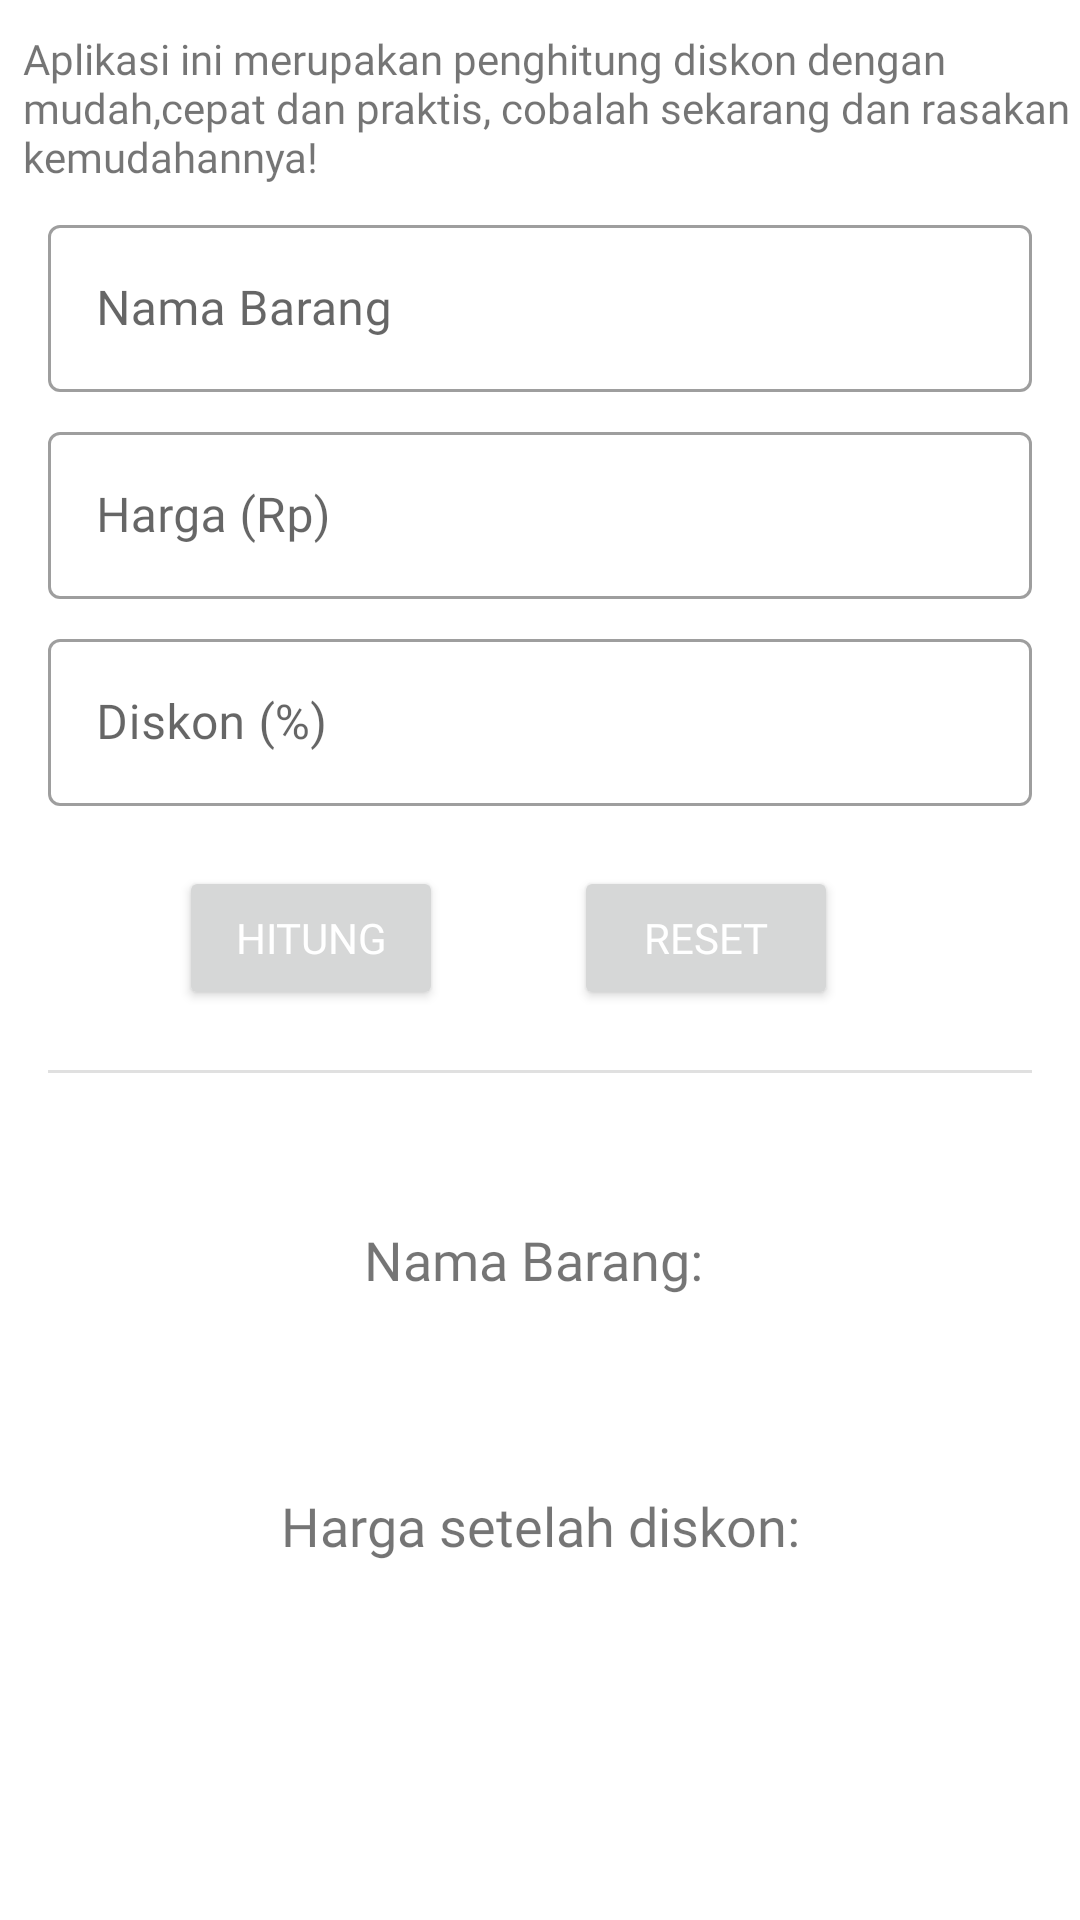

Reconstruct the res/layout file that produces this screen, plus the resources it refers to.
<!-- AndroidManifest.xml: application theme Theme.Movies -->
<!-- res/layout/fragment_hitung.xml -->
<?xml version="1.0" encoding="utf-8"?>
<ScrollView
    xmlns:android="http://schemas.android.com/apk/res/android"
    xmlns:app="http://schemas.android.com/apk/res-auto"
    xmlns:tools="http://schemas.android.com/tools"
    android:layout_width="match_parent"
    android:layout_height="match_parent"
    tools:context=".ui.HitungDiskonFragment">

    <androidx.constraintlayout.widget.ConstraintLayout
        android:layout_width="match_parent"
        android:layout_height="wrap_content">

        <TextView
            android:id="@+id/tvIntro"
            android:layout_width="wrap_content"
            android:layout_height="wrap_content"
            android:layout_marginLeft="30dp"
            android:layout_marginTop="10dp"
            android:layout_marginRight="15dp"
            android:fontFamily="@font/cantora_one"
            android:text="@string/introCFC"
            app:layout_constraintEnd_toEndOf="parent"
            app:layout_constraintStart_toStartOf="parent"
            app:layout_constraintTop_toTopOf="parent" />

        <com.google.android.material.textfield.TextInputLayout
            android:id="@+id/namaHint"
            android:layout_width="match_parent"
            android:layout_height="wrap_content"
            android:layout_marginStart="16dp"
            android:layout_marginEnd="16dp"
            android:layout_marginTop="8dp"
            app:layout_constraintTop_toBottomOf="@+id/tvIntro">

            <com.google.android.material.textfield.TextInputEditText
                android:id="@+id/nama_inp"
                android:layout_width="match_parent"
                android:layout_height="wrap_content"
                android:fontFamily="@font/cantora_one"
                android:hint="@string/namaBarang"
                android:inputType="text"/>
        </com.google.android.material.textfield.TextInputLayout>

        <com.google.android.material.textfield.TextInputLayout
            android:id="@+id/hargaHint"
            android:layout_width="match_parent"
            android:layout_height="wrap_content"
            android:layout_marginStart="16dp"
            android:layout_marginEnd="16dp"
            android:layout_marginTop="8dp"
            app:layout_constraintTop_toBottomOf="@+id/namaHint">

            <com.google.android.material.textfield.TextInputEditText
                android:id="@+id/harga_inp"
                android:layout_width="match_parent"
                android:layout_height="wrap_content"
                android:fontFamily="@font/cantora_one"
                android:hint="@string/harga_hint"
                android:inputType="number" />
        </com.google.android.material.textfield.TextInputLayout>

        <com.google.android.material.textfield.TextInputLayout
            android:id="@+id/diskonHint"
            android:layout_width="match_parent"
            android:layout_height="wrap_content"
            android:layout_marginStart="16dp"
            android:layout_marginEnd="16dp"
            android:layout_marginTop="8dp"
            app:layout_constraintTop_toBottomOf="@+id/hargaHint">

            <com.google.android.material.textfield.TextInputEditText
                android:id="@+id/diskon_inp"
                android:layout_width="match_parent"
                android:layout_height="wrap_content"
                android:fontFamily="@font/cantora_one"
                android:hint="@string/diskon"
                android:inputType="number" />


        </com.google.android.material.textfield.TextInputLayout>

        <Button
            android:id="@+id/btnHitung"
            android:layout_width="wrap_content"
            android:layout_height="wrap_content"
            android:layout_marginTop="20dp"
            android:fontFamily="@font/cantora_one"
            android:text="@string/hitung"
            android:textColor="@color/white"
            app:layout_constraintEnd_toStartOf="@+id/btnClear"
            app:layout_constraintStart_toStartOf="@+id/diskonHint"
            app:layout_constraintTop_toBottomOf="@+id/diskonHint" />

        <Button
            android:id="@+id/btnClear"
            android:layout_width="wrap_content"
            android:layout_height="wrap_content"
            android:fontFamily="@font/cantora_one"
            android:text="@string/clear"
            android:textColor="@color/white"
            app:layout_constraintEnd_toEndOf="@+id/diskonHint"
            app:layout_constraintHorizontal_bias="0.731"
            app:layout_constraintStart_toStartOf="@+id/diskonHint"
            app:layout_constraintTop_toTopOf="@+id/btnHitung" />

        <View
            android:id="@+id/divider"
            android:layout_width="match_parent"
            android:layout_height="1dp"
            android:layout_marginStart="16dp"
            android:layout_marginTop="20dp"
            android:layout_marginEnd="16dp"
            android:background="?android:attr/listDivider"
            app:layout_constraintEnd_toEndOf="parent"
            app:layout_constraintStart_toStartOf="parent"
            app:layout_constraintTop_toBottomOf="@+id/btnHitung" />

        <TextView
            android:id="@+id/tvNama"
            android:layout_width="wrap_content"
            android:layout_height="wrap_content"
            android:layout_marginTop="50dp"
            android:fontFamily="@font/cantora_one"
            android:text="Nama Barang: "
            android:textSize="18sp"
            app:layout_constraintEnd_toEndOf="parent"
            app:layout_constraintStart_toStartOf="parent"
            app:layout_constraintTop_toBottomOf="@+id/divider" />

        <TextView
            android:id="@+id/tvNamaBarang"
            android:layout_width="wrap_content"
            android:layout_height="wrap_content"
            android:layout_marginTop="10dp"
            android:fontFamily="@font/cantora_one"
            android:textSize="18sp"
            app:layout_constraintEnd_toEndOf="parent"
            app:layout_constraintStart_toStartOf="parent"
            app:layout_constraintTop_toBottomOf="@+id/tvNama"
            tools:text="Minyak" />

        <TextView
            android:id="@+id/tvDisc"
            android:layout_width="wrap_content"
            android:layout_height="wrap_content"
            android:layout_marginTop="30dp"
            android:fontFamily="@font/cantora_one"
            android:text="Harga setelah diskon:"
            android:textSize="18sp"
            app:layout_constraintEnd_toEndOf="parent"
            app:layout_constraintStart_toStartOf="parent"
            app:layout_constraintTop_toBottomOf="@+id/tvNamaBarang" />

        <TextView
            android:id="@+id/tvTotal"
            android:layout_width="wrap_content"
            android:layout_height="wrap_content"
            android:layout_marginTop="10dp"
            android:fontFamily="@font/cantora_one"
            android:textSize="18sp"
            app:layout_constraintEnd_toEndOf="parent"
            app:layout_constraintStart_toStartOf="parent"
            app:layout_constraintTop_toBottomOf="@+id/tvDisc"
            tools:text="90000" />

        <Button
            android:id="@+id/shareButton"
            android:layout_width="wrap_content"
            android:layout_height="wrap_content"
            android:layout_marginEnd="16dp"
            android:text="@string/bagikan"
            android:layout_marginTop="20dp"
            android:textColor="@color/white"
            app:layout_constraintBottom_toBottomOf="parent"
            app:layout_constraintEnd_toEndOf="@+id/tvTotal"
            app:layout_constraintHorizontal_bias="0.307"
            app:layout_constraintStart_toStartOf="@+id/tvTotal"
            app:layout_constraintTop_toBottomOf="@+id/tvTotal"
            android:visibility="invisible"
            tools:visibility="visible" />

    </androidx.constraintlayout.widget.ConstraintLayout>
</ScrollView>
<!-- resources referenced by this layout -->
<resources>
  <color name="white">#FFFFFFFF</color>
  <string name="bagikan">Bagikan</string>
  <string name="clear">Reset</string>
  <string name="diskon">Diskon (%)</string>
  <string name="harga_hint">Harga (Rp)</string>
  <string name="hitung">Hitung</string>
  <string name="introCFC">Aplikasi ini merupakan penghitung diskon dengan mudah,cepat dan praktis, cobalah sekarang dan rasakan kemudahannya!</string>
  <string name="namaBarang">Nama Barang</string>
  <style name="Theme.Movies" parent="Theme.MaterialComponents.DayNight.DarkActionBar">
          
          <item name="colorPrimary">@color/blueblack</item>
          <item name="colorPrimaryVariant">@color/blueblack200</item>
          <item name="colorOnPrimary">@color/blackmamba</item>
          
          <item name="colorSecondary">@color/teal_200</item>
          <item name="colorSecondaryVariant">@color/teal_700</item>
          <item name="colorOnSecondary">@color/black</item>
          
          <item name="android:statusBarColor">?attr/colorPrimaryVariant</item>
          
          <item name="textInputStyle">@style/Widget.MaterialComponents.TextInputLayout.OutlinedBox</item>
      </style>
  <color name="blueblack">#2C415C</color>
  <color name="blueblack200">#171C23</color>
  <color name="blackmamba">#514F4F</color>
  <color name="teal_200">#FF03DAC5</color>
  <color name="teal_700">#FF018786</color>
  <color name="black">#FF000000</color>
</resources>
